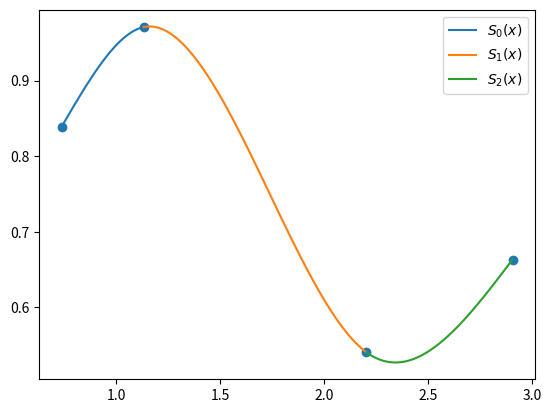

Here is the Python script that generated this plot:
# Spline method

import numpy as np
import matplotlib.pyplot as plt
import math as m


def spline(x, y):
    """
    """
    n = len(x)
    a = {k: v for k, v in enumerate(y)}
    h = {k: x[k+1] - x[k] for k in  range(n - 1)}

    A = [[1] + [0] *(n -1)]
    for i in range(1, n-1):
        row = [0]* n
        row[i-1] = h[i-1]
        row[i] =  2*(h[i-1] + h[i])
        row[i+1] = h[i]
        A.append(row)
    A.append([0]*(n-1)+[1])

    B = [0]
    for k in range(1, n - 1):
        row = 3*(a[k+1] - a[k]) / h[k] - 3 * (a[k] - a[k-1])/h[k-1]
        B.append(row)
    B.append(0)

    c = dict(zip(range(n), np.linalg.solve(A,B)))
    # print('Valores dos c\'s ')

    b = {}
    d = {}
    for k in range(n-1):
        b[k] = (1/h[k]) * (a[k+1] - a[k]) - (h[k]/3) * (2*c[k]+c[k+1])
        d[k] = (c[k+1] - c[k])/(3*h[k])

    s = {}
    for k in range(n-1):
        eq = f'{a[k]}{b[k]:+}*(x-{x[k]}){c[k]:+}*(x-{x[k]})**2{d[k]:+}*(x-{x[k]})**3'
        eq2 = a[k]+b[k]*(ponto-x[k])+c[k]*(ponto-x[k])**2+d[k]*(ponto-x[k])**3
        s2[k] = {'eq': eq2, 'domain':[x[k], x[k+1]]} 
        s[k] = {'eq': eq, 'domain':[x[k], x[k+1]]}
    return s

def q(x):
    return m.sin(m.sqrt(m.pi+(x**2)))

def q2(x):
    return m.cos(m.sin(m.log(x**2)))

s2 = {}
ponto = -1.049

x = [0.736, 1.13, 2.203, 2.906]
y = [q2(0.736), q2(1.13), q2(2.203), q2(2.906)]

eqs = spline(x,y)
eqs2 = s2

eq0 = eqs

cont = len(eq0)
for xi in range(cont):
    print(f'{xi} = {eq0[xi]}')
    print('')

for key, value in eqs.items():
    def p(x):
        return eval(value['eq'])
    t = np.linspace(*value['domain'], 100)
    plt.plot(t, p(t), label= f"$S_{key}(x)$")

plt.scatter(x,y)
plt.legend()
plt.savefig('spline.png')


# tem erro no np.linalg.solve(A, B)
# mas nao sei arrumar
# entao vai assim msm